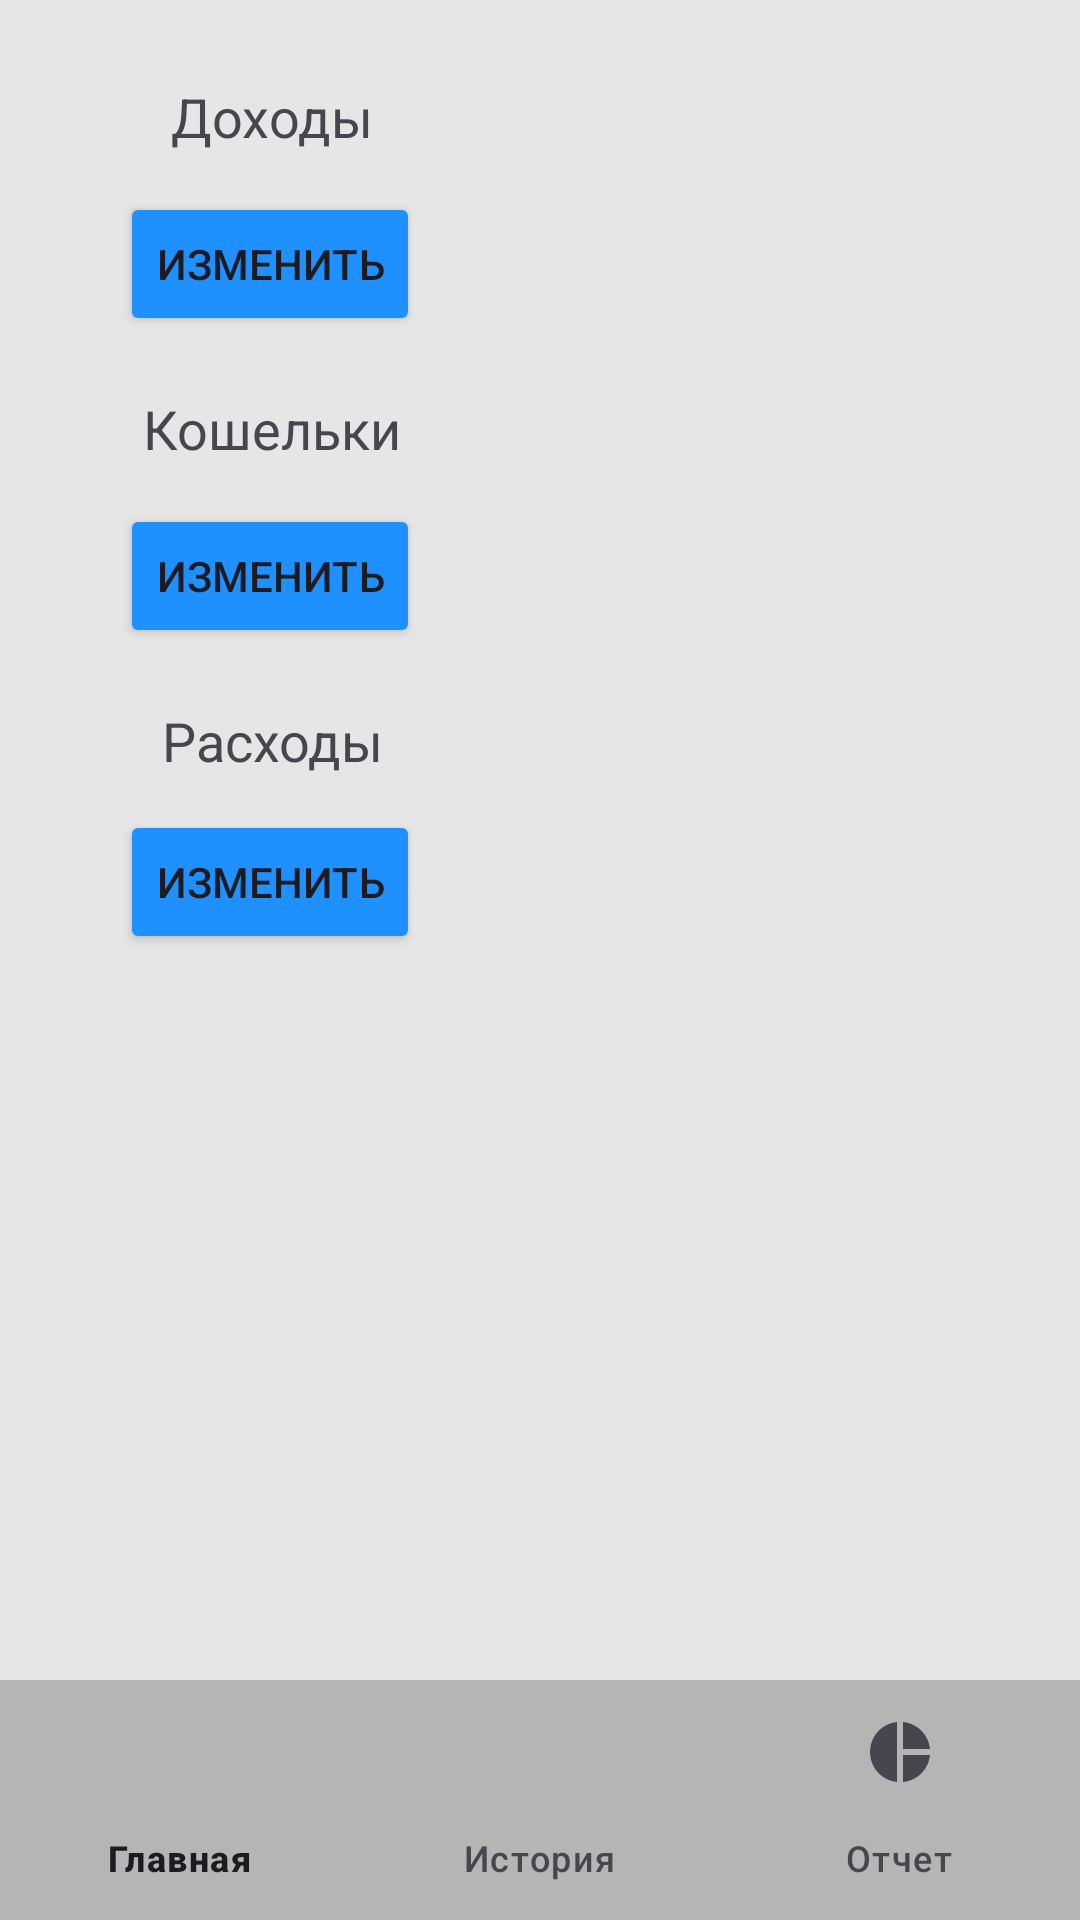

Write the Android layout XML for this screen, with the resource values it uses.
<!-- AndroidManifest.xml: application theme Theme.BudgetControll -->
<!-- res/layout/activity_main.xml -->
<?xml version="1.0" encoding="utf-8"?>
<androidx.coordinatorlayout.widget.CoordinatorLayout xmlns:android="http://schemas.android.com/apk/res/android"
    xmlns:app="http://schemas.android.com/apk/res-auto"
    xmlns:tools="http://schemas.android.com/tools"
    android:layout_width="match_parent"
    android:layout_height="match_parent"
    android:background="@color/darkGray"
    android:backgroundTint="@color/darkGray"
    tools:context=".MainActivity">

    <com.google.android.material.bottomnavigation.BottomNavigationView
        android:id="@+id/bottomNavigatorView"
        android:layout_width="match_parent"
        android:layout_height="wrap_content"
        android:layout_gravity="bottom"
        android:background="@color/darkGray"
        app:backgroundTint="#B5B5B5"
        app:menu="@menu/bottom_nav_menu" />

    <androidx.constraintlayout.widget.ConstraintLayout
        android:layout_width="match_parent"
        android:layout_height="652dp"
        android:backgroundTint="#F3F3F3">

        <TextView
            android:id="@+id/textView"
            android:layout_width="100dp"
            android:layout_height="30dp"
            android:layout_marginStart="10dp"
            android:layout_marginTop="24dp"
            android:gravity="center"
            android:text="Доходы"
            android:textSize="18sp"
            app:layout_constraintEnd_toEndOf="parent"
            app:layout_constraintHorizontal_bias="0.122"
            app:layout_constraintStart_toStartOf="parent"
            app:layout_constraintTop_toTopOf="parent" />

        <Button
            android:id="@+id/linkToChange1"
            android:layout_width="wrap_content"
            android:layout_height="wrap_content"
            android:layout_marginStart="40dp"
            android:layout_marginTop="10dp"
            android:backgroundTint="@color/blue"
            android:text="Изменить"
            app:layout_constraintStart_toStartOf="parent"
            app:layout_constraintTop_toBottomOf="@+id/textView" />

        <TextView
            android:id="@+id/textView2"
            android:layout_width="100dp"
            android:layout_height="30dp"
            android:layout_marginStart="10dp"
            android:layout_marginTop="16dp"
            android:gravity="center"
            android:text="Кошельки"
            android:textSize="18sp"
            app:layout_constraintEnd_toEndOf="parent"
            app:layout_constraintHorizontal_bias="0.122"
            app:layout_constraintStart_toStartOf="parent"
            app:layout_constraintTop_toBottomOf="@+id/linkToChange1" />

        <Button
            android:id="@+id/linkToChange2"
            android:layout_width="wrap_content"
            android:layout_height="wrap_content"
            android:layout_marginStart="40dp"
            android:layout_marginTop="10dp"
            android:backgroundTint="@color/blue"
            android:text="Изменить"
            app:layout_constraintStart_toStartOf="parent"
            app:layout_constraintTop_toBottomOf="@+id/textView2" />

        <TextView
            android:id="@+id/textView3"
            android:layout_width="100dp"
            android:layout_height="30dp"
            android:layout_marginStart="10dp"
            android:layout_marginTop="16dp"
            android:gravity="center"
            android:text="Расходы"
            android:textSize="18sp"
            app:layout_constraintEnd_toEndOf="parent"
            app:layout_constraintHorizontal_bias="0.122"
            app:layout_constraintStart_toStartOf="parent"
            app:layout_constraintTop_toBottomOf="@+id/linkToChange2" />

        <Button
            android:id="@+id/linkToChange3"
            android:layout_width="wrap_content"
            android:layout_height="wrap_content"
            android:layout_marginStart="40dp"
            android:layout_marginTop="8dp"
            android:backgroundTint="@color/blue"
            android:text="Изменить"
            app:layout_constraintStart_toStartOf="parent"
            app:layout_constraintTop_toBottomOf="@+id/textView3" />
    </androidx.constraintlayout.widget.ConstraintLayout>

</androidx.coordinatorlayout.widget.CoordinatorLayout>
<!-- resources referenced by this layout -->
<resources>
  <color name="blue">#1E90FF</color>
  <color name="darkGray">#E6E6E6</color>
  <style name="Theme.BudgetControll" parent="Base.Theme.BudgetControll" />
  <style name="Base.Theme.BudgetControll" parent="Theme.Material3.DayNight.NoActionBar">
          
          
      </style>
</resources>
